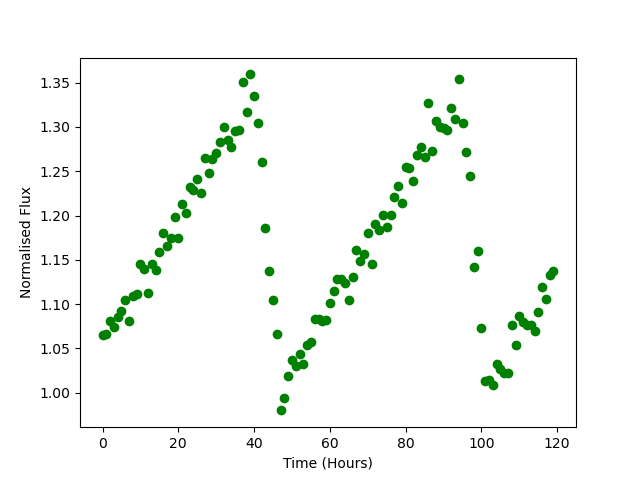

Data behind this chart, as committed beside it:
Time, Flux
0.0, 1.065
1.0, 1.067
2.0, 1.081
3.0, 1.074
4.0, 1.085
5.0, 1.093
6.0, 1.104
7.0, 1.081
8.0, 1.109
9.0, 1.111
10.0, 1.146
11.0, 1.139
12.0, 1.113
13.0, 1.145
14.0, 1.139
15.0, 1.159
16.0, 1.18
17.0, 1.166
18.0, 1.175
19.0, 1.198
20.0, 1.175
21.0, 1.213
22.0, 1.202
23.0, 1.232
24.0, 1.229
25.0, 1.241
26.0, 1.226
27.0, 1.265
28.0, 1.248
29.0, 1.264
30.0, 1.27
31.0, 1.283
32.0, 1.3
33.0, 1.285
34.0, 1.278
35.0, 1.296
36.0, 1.296
37.0, 1.351
38.0, 1.317
39.0, 1.359
40.0, 1.335
41.0, 1.304
42.0, 1.26
43.0, 1.186
44.0, 1.138
45.0, 1.104
46.0, 1.066
47.0, 0.98
48.0, 0.9943
49.0, 1.019
50.0, 1.037
51.0, 1.031
52.0, 1.043
53.0, 1.032
54.0, 1.053
55.0, 1.057
56.0, 1.084
57.0, 1.083
58.0, 1.081
59.0, 1.082
... 60 more rows
